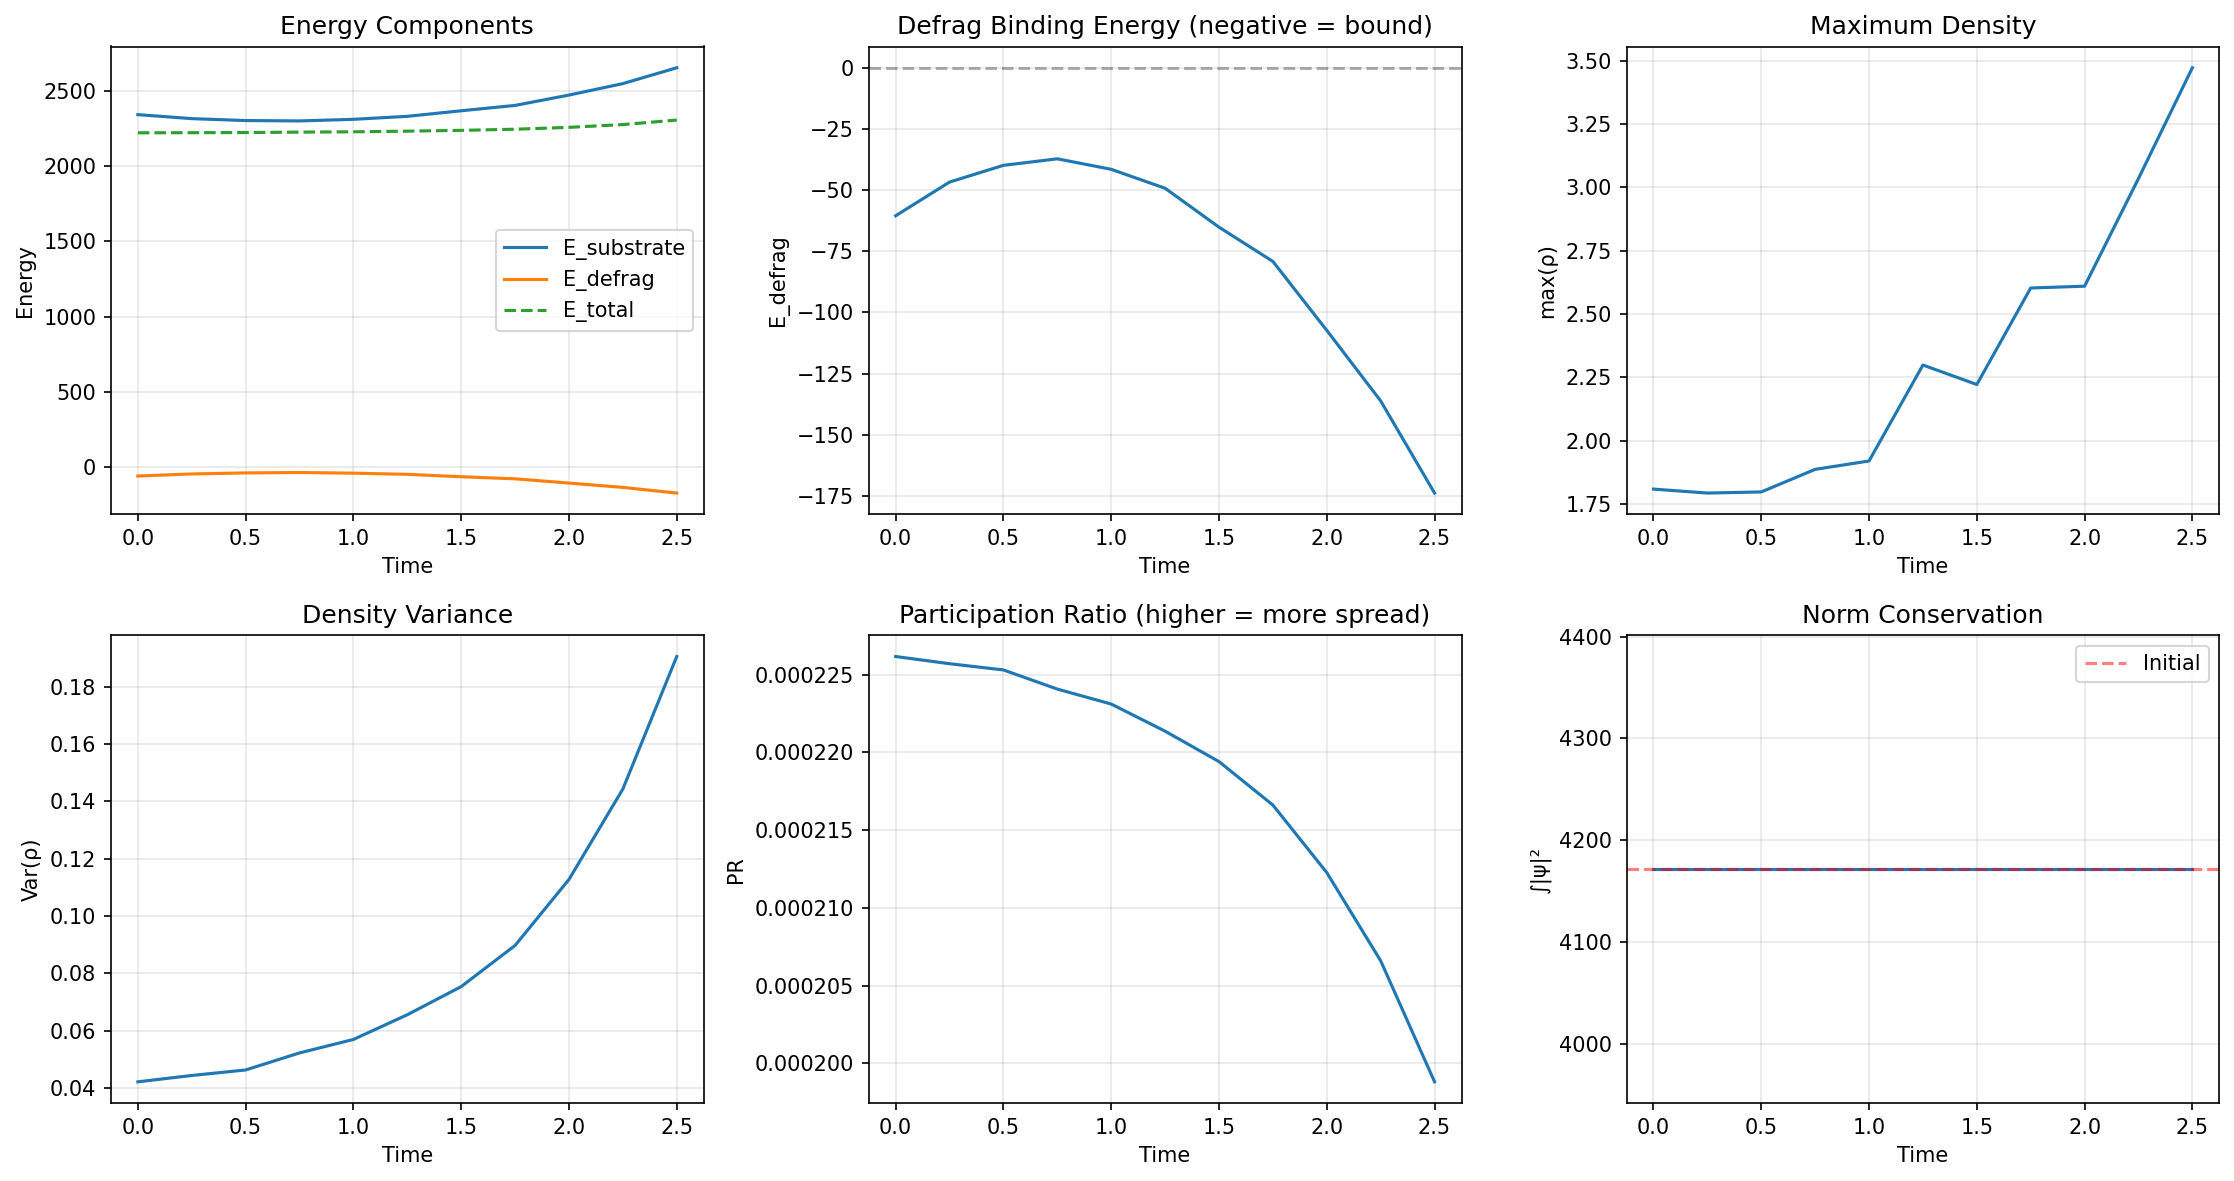

The table this chart was drawn from, first rows:
E_substrate, E_defrag, E_total, participation_ratio, max_rho, var_rho, norm, step, time
2343, -60.5, 2222, 0.0002262, 1.809, 0.0421, 4172, 0, 0.0
2316, -46.72, 2223, 0.0002257, 1.793, 0.04432, 4172, 50, 0.25
2303, -39.89, 2224, 0.0002253, 1.797, 0.04624, 4172, 100, 0.5
2301, -37.22, 2226, 0.0002241, 1.887, 0.0522, 4172, 150, 0.75
2312, -41.51, 2229, 0.0002231, 1.92, 0.05689, 4172, 200, 1.0
2332, -49.26, 2233, 0.0002214, 2.298, 0.06553, 4172, 250, 1.25
2369, -65.17, 2238, 0.0002194, 2.221, 0.07535, 4172, 300, 1.5
2404, -79.18, 2246, 0.0002166, 2.602, 0.08972, 4172, 350, 1.75
2473, -107.4, 2258, 0.0002123, 2.61, 0.1128, 4172, 400, 2.0
2549, -136.2, 2277, 0.0002066, 3.035, 0.1443, 4172, 450, 2.25
2655, -173.9, 2307, 0.0001988, 3.472, 0.1906, 4172, 500, 2.5
